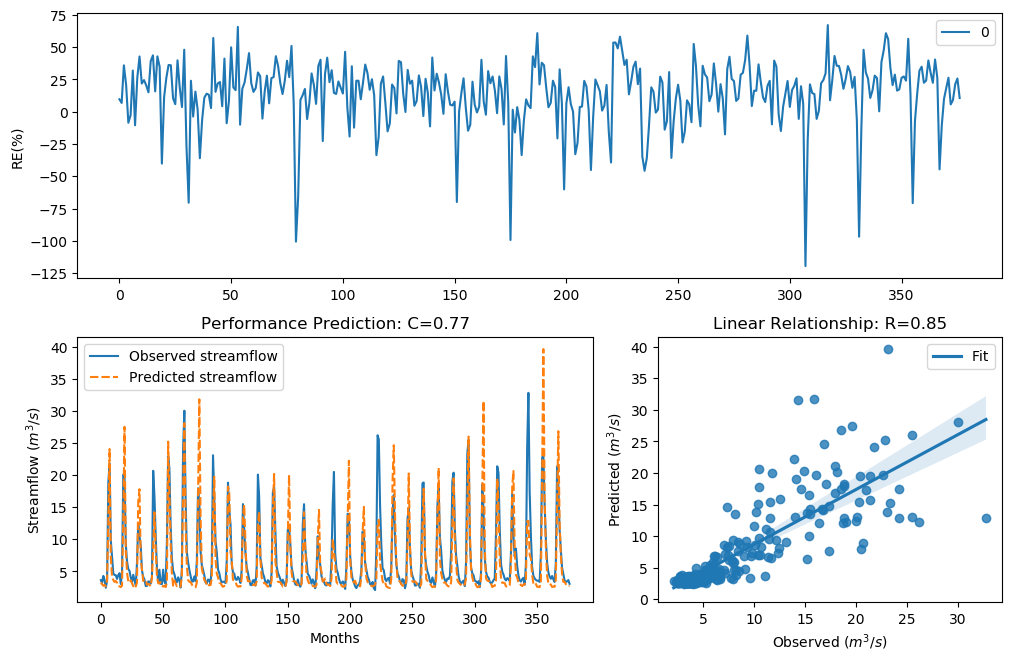

The file beside this chart, header and first rows:
y_true, y_pred, y_true_scaled, y_pred_scaled
3.63, 3.282, -0.29, -0.408
3.21, 2.992, -0.4343, -0.5182
4.29, 2.75, -0.09927, -0.6205
3.67, 2.907, -0.2773, -0.5532
2.46, 2.67, -0.758, -0.6566
3.54, 3.638, -0.3192, -0.2876
18.82, 12.82, 1.354, 1.014
21.76, 24.05, 1.476, 1.558
9.83, 7.243, 0.7643, 0.4617
7.16, 4.098, 0.4499, -0.1511
4.67, 3.652, -0.004613, -0.2831
4.44, 3.353, -0.06076, -0.3829
4.4, 3.501, -0.07088, -0.332
3.83, 3.255, -0.2281, -0.4178
4.42, 2.69, -0.0658, -0.6474
4.72, 2.66, 0.007159, -0.6614
3.03, 2.553, -0.5031, -0.7117
4.87, 2.784, 0.04161, -0.6056
20.07, 13.08, 1.408, 1.032
19.62, 27.5, 1.389, 1.666
9.33, 8.276, 0.7138, 0.5959
6.56, 4.839, 0.3597, 0.03454
5.37, 3.427, 0.1479, -0.3571
5.07, 3.247, 0.08563, -0.4207
4.02, 3.6, -0.1728, -0.2995
3.34, 3.146, -0.3873, -0.4583
4.47, 2.692, -0.05324, -0.6465
3.61, 2.941, -0.2964, -0.5389
2.75, 2.651, -0.6205, -0.6655
6.28, 3.266, 0.3143, -0.4136
12.55, 15.85, 0.9944, 1.205
10.44, 17.79, 0.822, 1.305
9.01, 6.85, 0.6798, 0.4044
5.12, 5.312, 0.09631, 0.1362
4.16, 3.513, -0.134, -0.3281
3.72, 3.66, -0.2617, -0.2803
2.73, 3.712, -0.6294, -0.2643
2.73, 2.911, -0.6294, -0.5512
3.43, 3.056, -0.3561, -0.4929
3.4, 2.927, -0.3664, -0.5448
3.1, 2.691, -0.4758, -0.647
4.17, 4.052, -0.1312, -0.1637
20.66, 8.875, 1.432, 0.665
16.78, 14.2, 1.255, 1.106
10.67, 8.341, 0.8427, 0.6037
5.59, 4.305, 0.1911, -0.09545
3.31, 3.17, -0.398, -0.4492
5.26, 3.096, 0.1256, -0.4774
3.05, 3.322, -0.4952, -0.3938
3.04, 2.793, -0.4992, -0.6017
5.26, 2.638, 0.1256, -0.6712
3.41, 2.77, -0.3629, -0.6116
3.07, 2.558, -0.4874, -0.7096
9.62, 3.303, 0.7435, -0.4004
22.89, 25.19, 1.518, 1.596
21.04, 17.3, 1.448, 1.281
12.14, 9.396, 0.9637, 0.7207
7, 4.686, 0.4268, -0.0009402
5.08, 2.776, 0.08777, -0.6089
4.58, 3.571, -0.02618, -0.309
... 317 more rows
